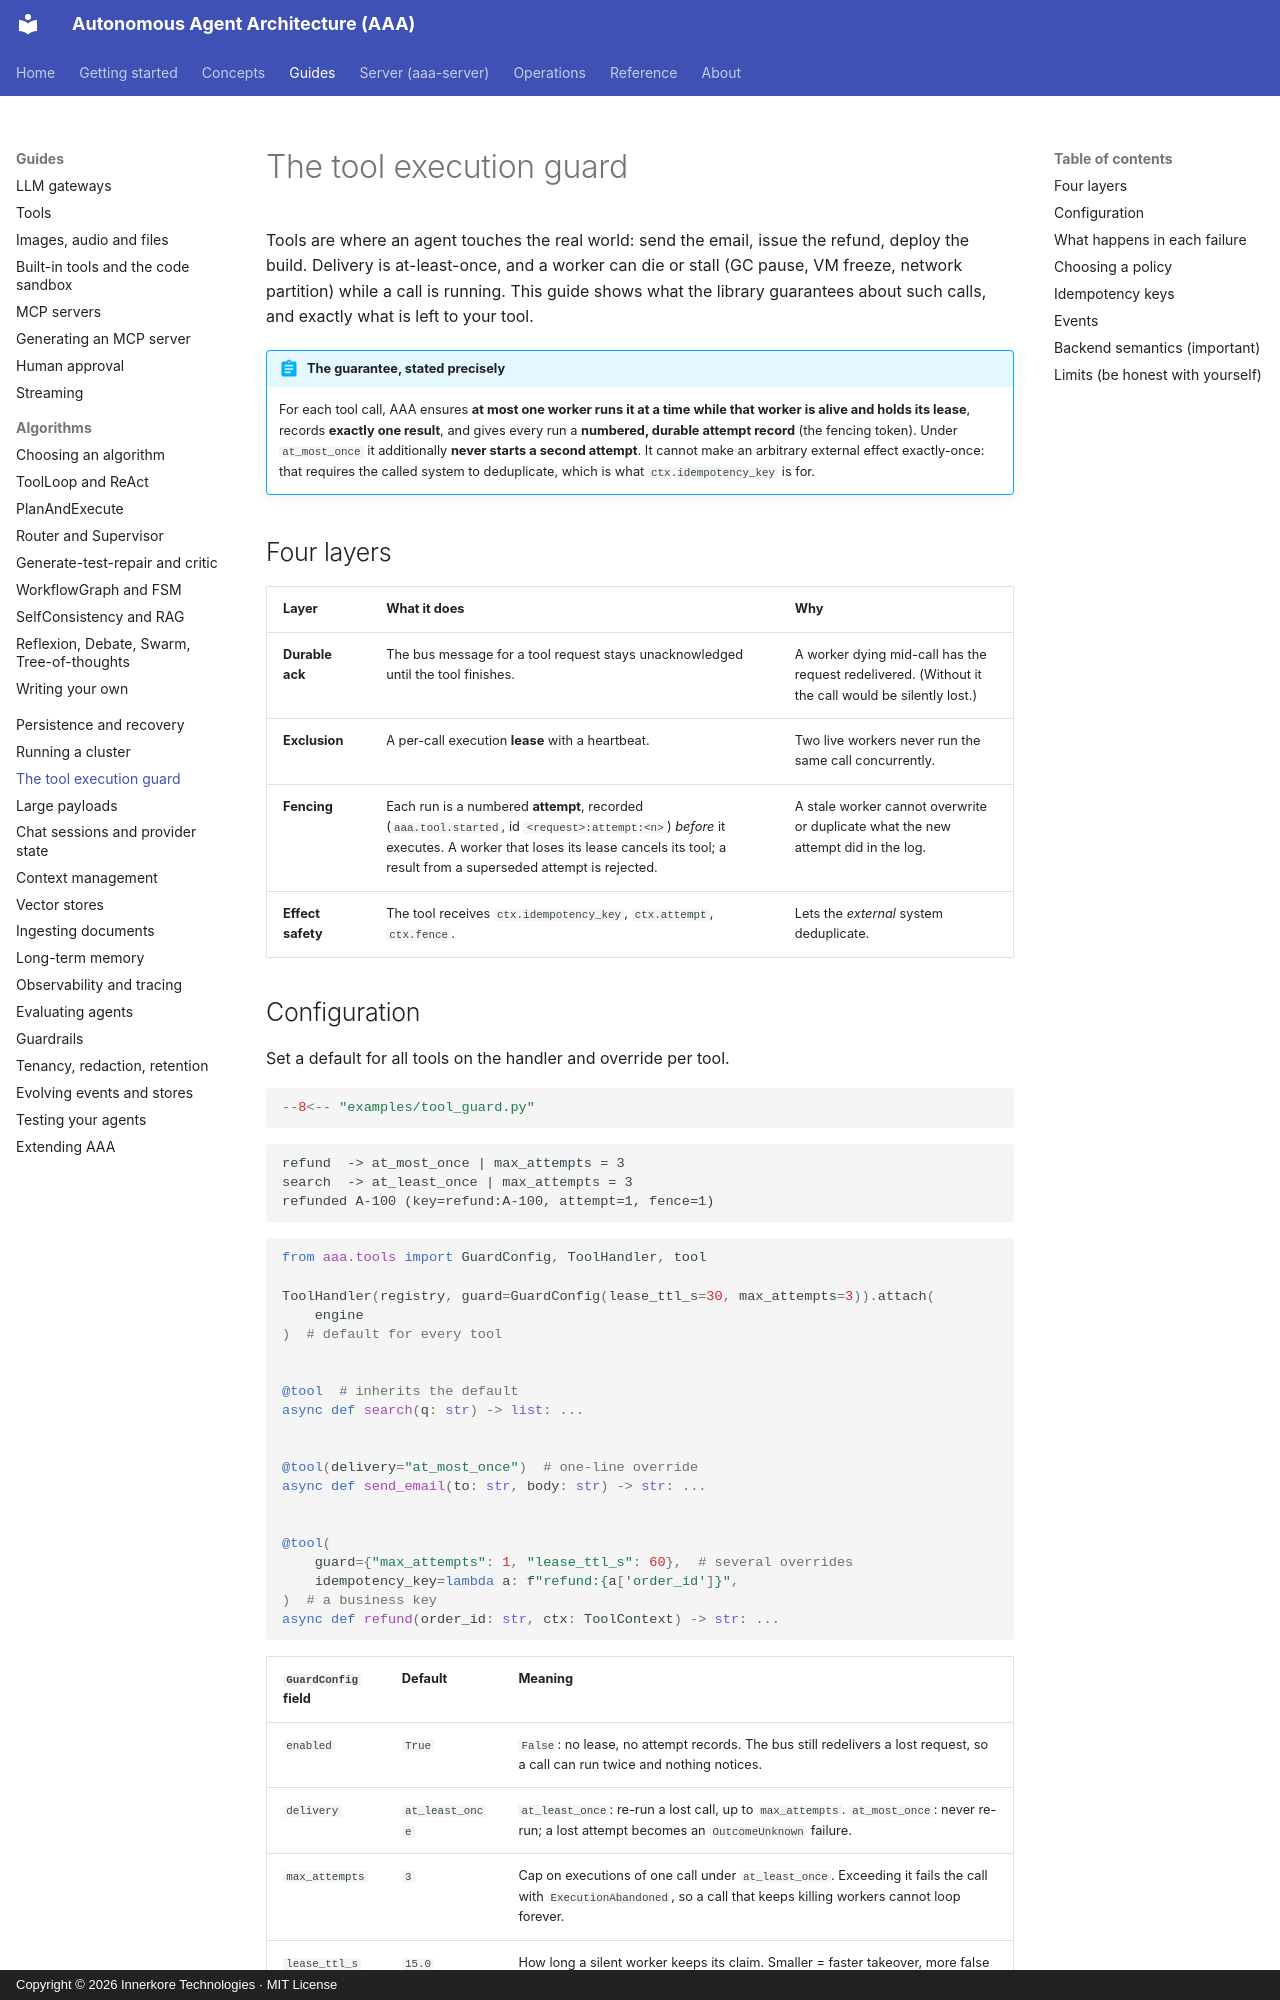

repository: innerkorehq/AutonomousAgentAlgos · page: guides/tool-guard/index.html · generator: mkdocs · copyright: Copyright © 2026 Innerkore Technologies · MIT License

# The tool execution guard

Tools are where an agent touches the real world: send the email, issue the refund, deploy the build. Delivery is
at-least-once, and a worker can die or stall (GC pause, VM freeze, network partition) while a call is running. This guide
shows what the library guarantees about such calls, and exactly what is left to your tool.

!!! abstract "The guarantee, stated precisely"
    For each tool call, AAA ensures **at most one worker runs it at a time while that worker is alive and holds its lease**,
    records **exactly one result**, and gives every run a **numbered, durable attempt record** (the fencing token). Under
    `at_most_once` it additionally **never starts a second attempt**. It cannot make an arbitrary external effect exactly-once:
    that requires the called system to deduplicate, which is what `ctx.idempotency_key` is for.

## Four layers

| Layer | What it does | Why |
|---|---|---|
| **Durable ack** | The bus message for a tool request stays unacknowledged until the tool finishes. | A worker dying mid-call has the request redelivered. (Without it the call would be silently lost.) |
| **Exclusion** | A per-call execution **lease** with a heartbeat. | Two live workers never run the same call concurrently. |
| **Fencing** | Each run is a numbered **attempt**, recorded (`aaa.tool.started`, id `<request>:attempt:<n>`) *before* it executes. A worker that loses its lease cancels its tool; a result from a superseded attempt is rejected. | A stale worker cannot overwrite or duplicate what the new attempt did in the log. |
| **Effect safety** | The tool receives `ctx.idempotency_key`, `ctx.attempt`, `ctx.fence`. | Lets the *external* system deduplicate. |
